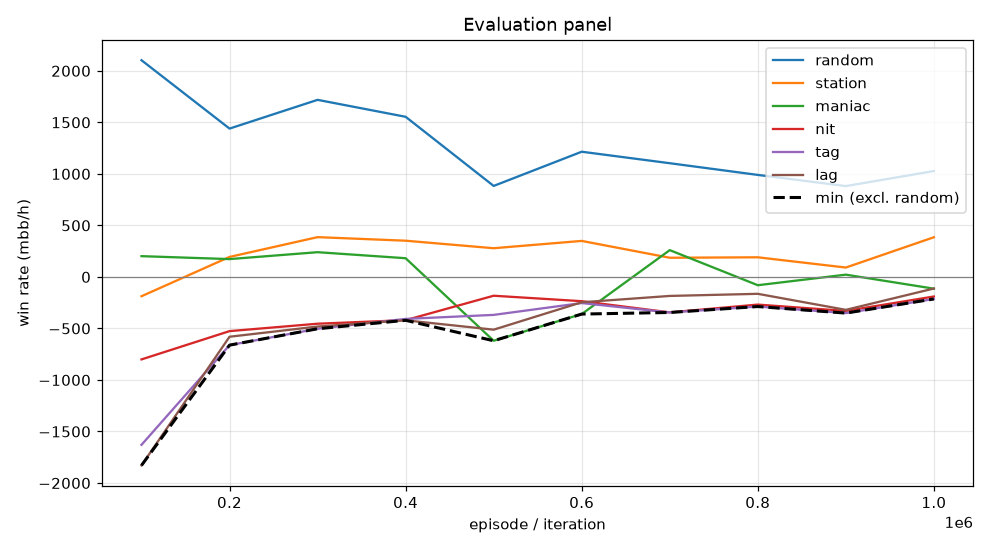

Values plotted in this chart, from the file beside it:
episode, min, mean, random_mean, random_se, station_mean, station_se, maniac_mean, maniac_se, nit_mean, nit_se, tag_mean, tag_se, lag_mean, lag_se, act_call, act_raise, act_fold, act_check
99999, -1829, -849.0, 2103, 107.5, -187.5, 67.29, 201.5, 193.2, -800.5, 136, -1630, 167.2, -1829, 179.8, 0.2278, 0.6713, 0.02269, 0.0782
199999, -662.0, -280.3, 1440, 94.22, 194.0, 42.71, 173.0, 56.06, -526.0, 91.32, -662.0, 81.88, -580.5, 74.46, 0.5029, 0.3285, 0.003665, 0.1649
299999, -503.0, -162.5, 1718, 93.21, 386.0, 53.73, 240.0, 46.55, -454.0, 90.59, -503.0, 78.88, -481.5, 72.33, 0.4875, 0.3664, 0.00164, 0.1444
399999, -421.0, -143.0, 1554, 97.8, 351.5, 47.32, 181.5, 38.31, -419.5, 94.84, -407.5, 82.79, -421.0, 72.86, 0.5135, 0.3779, 0.003825, 0.1047
499999, -619.5, -280.8, 883.0, 81.62, 278.5, 79.67, -619.5, 143.8, -182.5, 75.4, -368.5, 93.46, -512.0, 113.5, 0.3323, 0.4061, 0.1431, 0.1185
599999, -360.5, -149.2, 1215, 92.5, 349.5, 69.55, -360.5, 169.6, -235.5, 85.28, -253.5, 97.99, -246.0, 111.6, 0.3381, 0.4657, 0.1025, 0.09368
699999, -345.0, -85.5, 1104, 88.42, 186.0, 85.77, 260.0, 163.7, -344.0, 86.6, -345.0, 104.7, -184.5, 109.9, 0.3354, 0.4987, 0.1186, 0.04727
799999, -287.5, -122.0, 990.0, 89.68, 190.5, 75.88, -80.5, 161.4, -268.5, 85.13, -287.5, 99.32, -164.0, 113.8, 0.3509, 0.4283, 0.1294, 0.09139
899999, -351.0, -177.5, 881.5, 82.15, 91.0, 81.46, 22.0, 157.3, -330.0, 73.3, -351.0, 97.7, -319.5, 114.7, 0.3345, 0.3842, 0.1437, 0.1377
999999, -214.0, -49.1, 1028, 77.92, 385.0, 61.86, -114.0, 164, -190.0, 67.74, -214.0, 91.4, -112.5, 105.9, 0.2693, 0.4057, 0.1186, 0.2064
